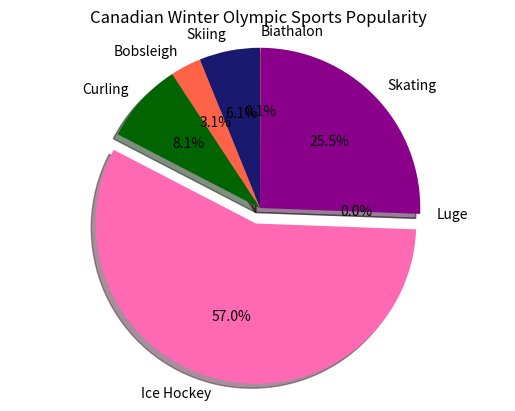

Reproduce this figure in Python.
import matplotlib.pyplot as plt


labels = 'Skiing', 'Bobsleigh', 'Curling', 'Ice Hockey', 'Luge', 'Skating', 'Biathalon'
sizes = [60.230, 30.56, 80, 560, 0, 250.69,0.520]
explode = (0, 0, 0, 0.1, 0, 0, 0)
colors = ["midnightblue", "tomato", "darkgreen", "hotpink", "ivory", "darkmagenta", "sienna"]

fig1, ax1 = plt.subplots()
ax1.set_title('Canadian Winter Olympic Sports Popularity')
ax1.pie(sizes, explode=explode, labels=labels, autopct='%1.1f%%',
    colors=colors, shadow=True, startangle=90)
ax1.axis('equal')

plt.show()
